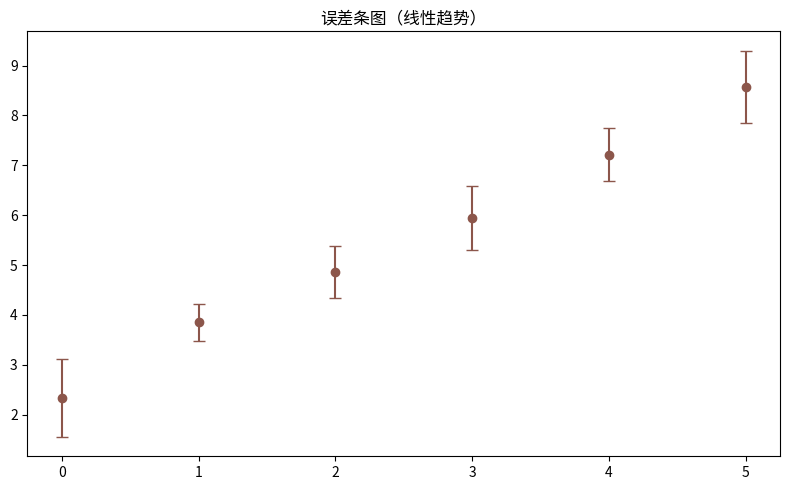

This figure's Python source:
"""误差条图（线性趋势）
数据可视化示例（matplotlib）。均值 ± 标准差误差条。
运行后在当前目录生成 'viz_errorbar_d2'_preview.png。
"""
import matplotlib
matplotlib.use("Agg")
import matplotlib.pyplot as plt
import numpy as np

rng = np.random.default_rng(8)
fig, ax = plt.subplots(figsize=(8, 5))
data = np.array(np.linspace(2, 9, 60) + rng.normal(0, 0.4, 60))
bins = [data[i:i+10] for i in range(0, 60, 10)]
means = [b.mean() for b in bins]
stds = [b.std() for b in bins]
ax.errorbar(range(len(bins)), means, yerr=stds, fmt='o', capsize=4, color='tab:brown')
ax.set_title("误差条图（线性趋势）")
plt.tight_layout()
plt.savefig("'viz_errorbar_d2'_preview.png", dpi=110)
print("已生成 'viz_errorbar_d2'_preview.png")
